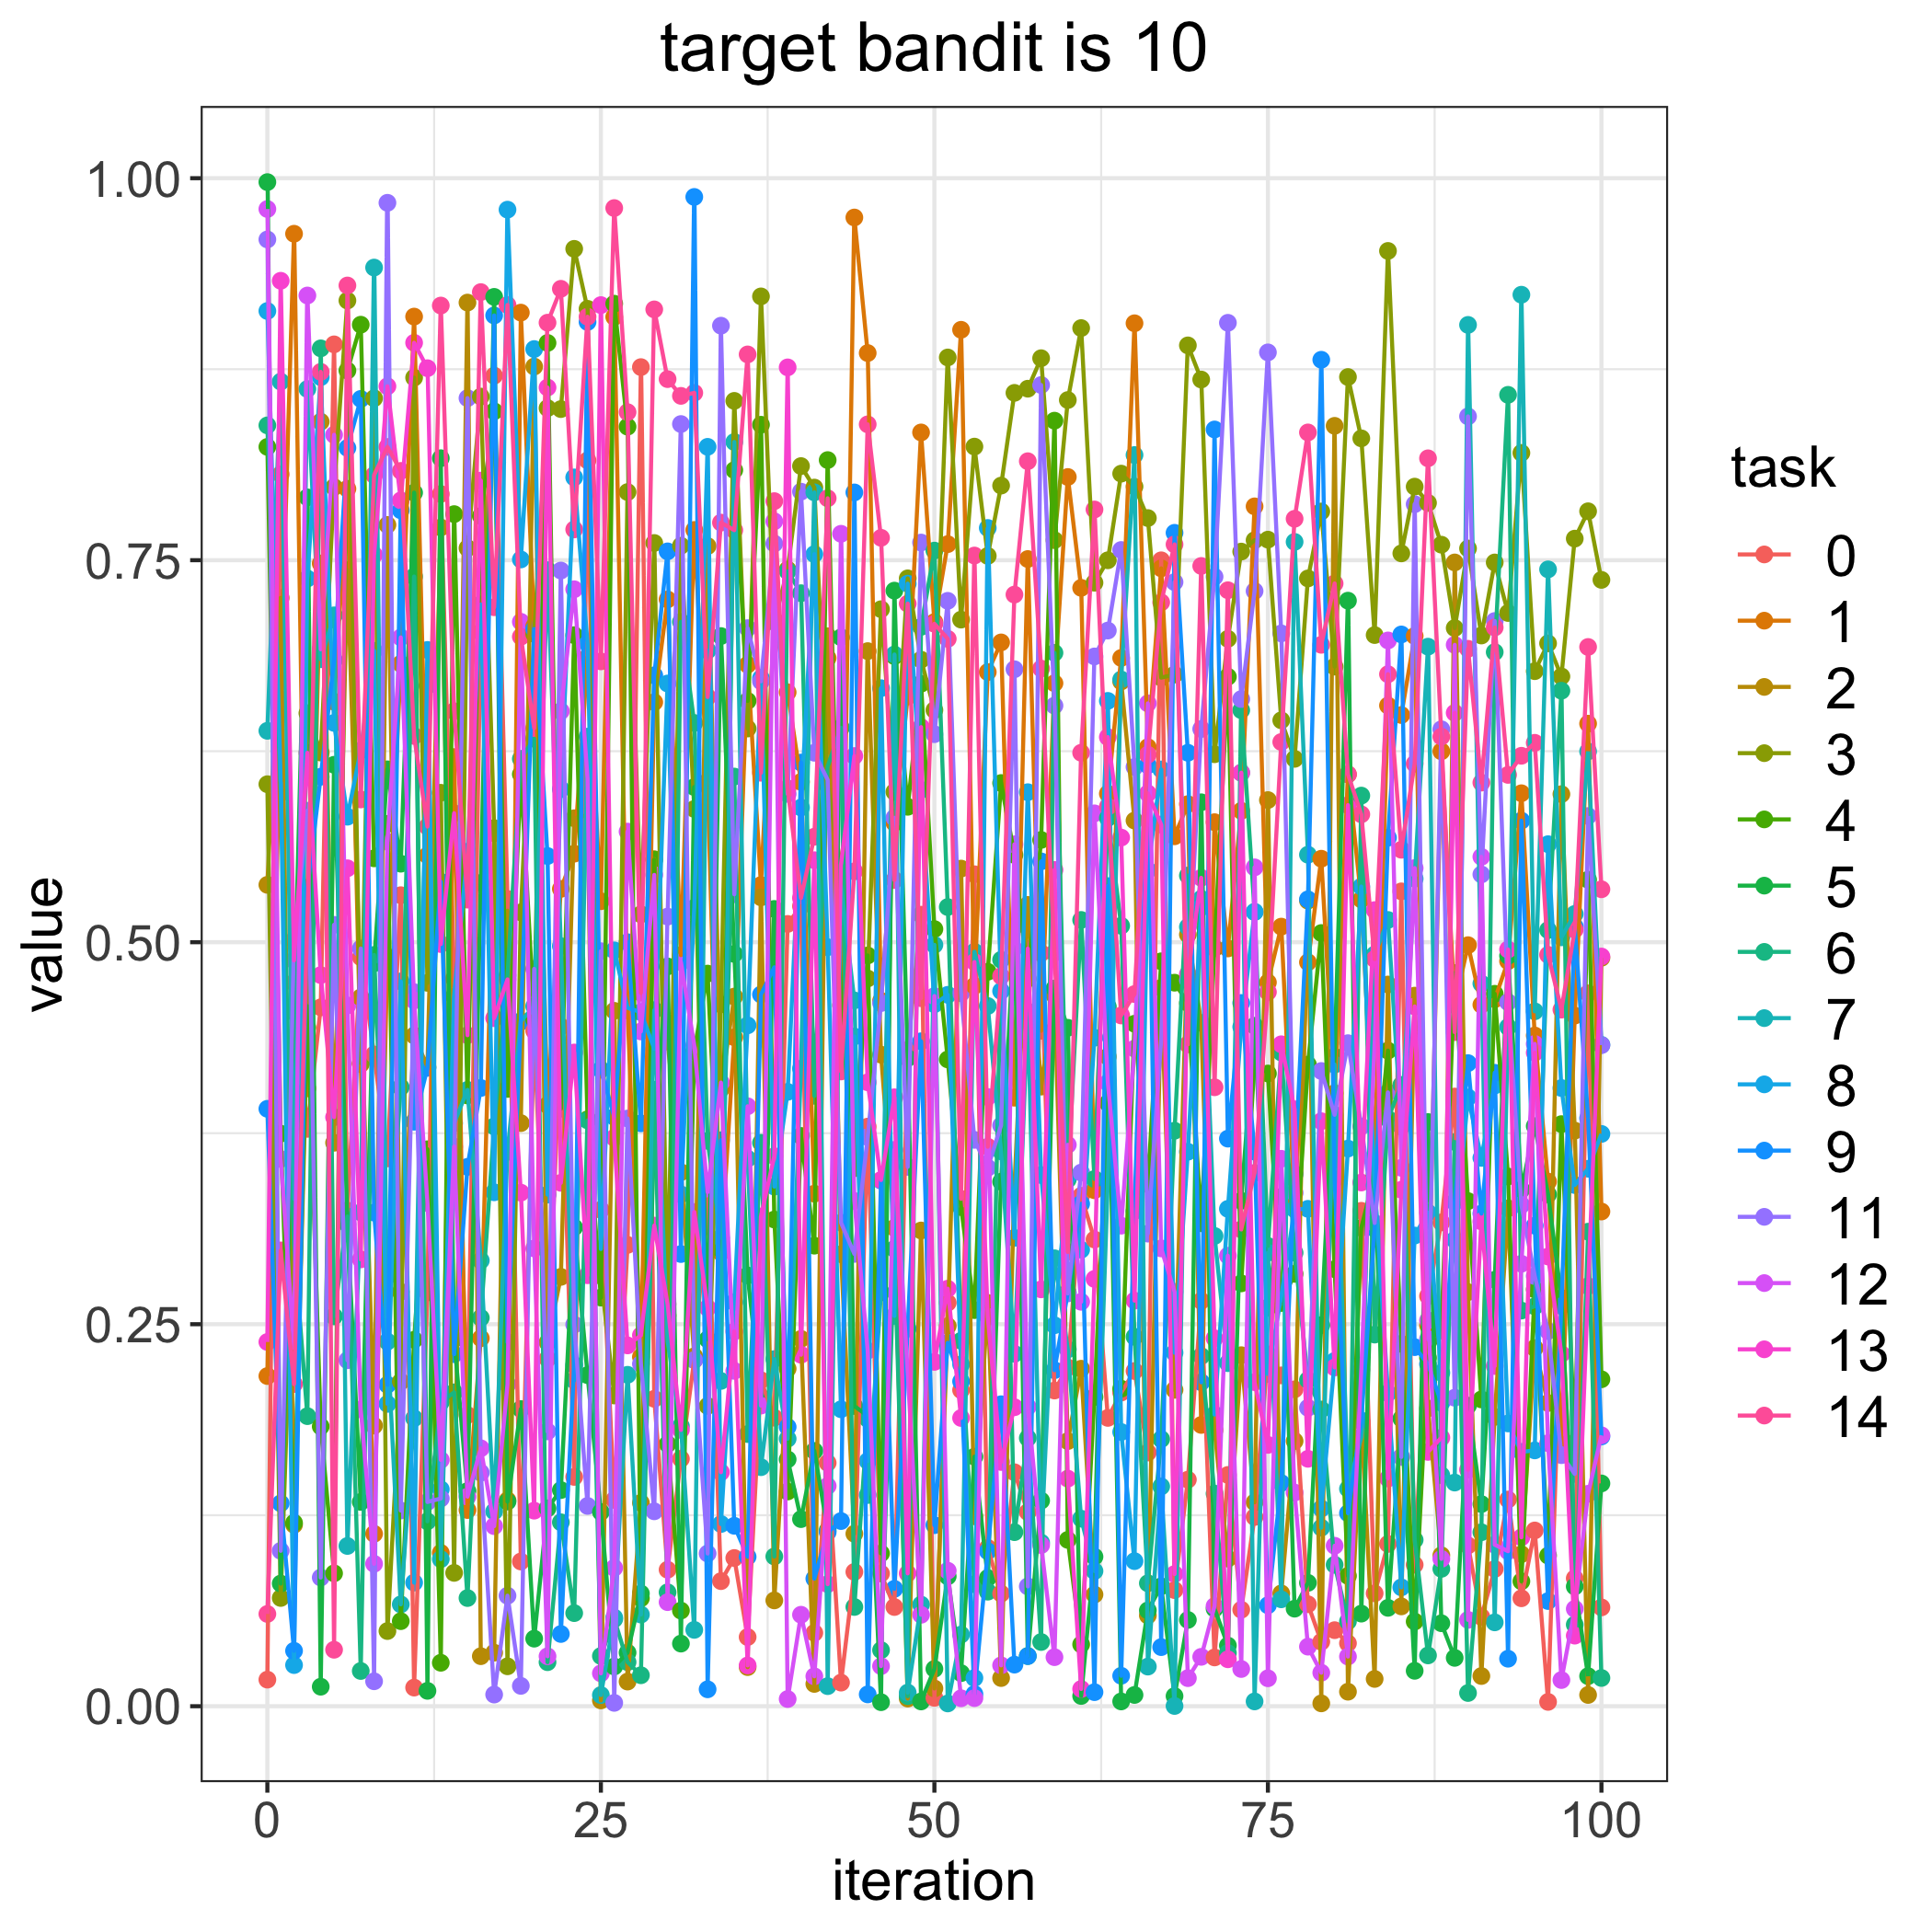

Source data for this figure (header and first rows):
, 0.0, 1.0, 2.0, 3.0, 4.0, 5.0, 6.0, 7.0, 8.0, 9.0, 11.0, 12.0, 13.0, 14.0
0, 0.0174, 0.2161, 0.5375, 0.6034, 0.8242, 0.9974, 0.8382, 0.6383, 0.9131, 0.391, 0.9599, 0.9798, 0.2384, 0.06038
1, 0.8062, 0.6713, 0.7253, 0.07084, 0.3747, 0.08028, 0.5977, 0.8669, 0.6048, 0.1328, 0.1017, 0.3581, 0.9329, 0.2983
2, 0.4736, 0.9636, 0.1188, 0.3277, 0.1201, 0.4543, 0.3013, 0.3321, 0.02693, 0.03626, 0.5014, 0.2343, 0.4881, 0.2108
3, 0.3778, 0.4043, 0.4442, 0.6499, 0.4581, 0.7911, 0.1898, 0.862, 0.738, 0.5356, 0.586, 0.9232, 0.6239, 0.5141
4, 0.4574, 0.7479, 0.8406, 0.6241, 0.1831, 0.01277, 0.8886, 0.6852, 0.8698, 0.6083, 0.08423, 0.6917, 0.4785, 0.8733
5, 0.8913, 0.6574, 0.3688, 0.7978, 0.08698, 0.6161, 0.2552, 0.7139, 0.6435, 0.6846, 0.5114, 0.8321, 0.3855, 0.03696
6, 0.3244, 0.7967, 0.7434, 0.9199, 0.8741, 0.3156, 0.3205, 0.1049, 0.5821, 0.8235, 0.2264, 0.4586, 0.5484, 0.9298
7, 0.4902, 0.4202, 0.4639, 0.421, 0.9041, 0.1337, 0.02306, 0.3232, 0.6255, 0.8556, 0.4959, 0.1943, 0.2924, 0.5934
8, 0.4265, 0.1128, 0.1836, 0.856, 0.5549, 0.4862, 0.4916, 0.9415, 0.6907, 0.3231, 0.01633, 0.09321, 0.7535, 0.8057
9, 0.3585, 0.4904, 0.7731, 0.0492, 0.5774, 0.6131, 0.2816, 0.2386, 0.1978, 0.2104, 0.9839, 0.5657, 0.8638, 0.8241
10, 0.5308, 0.6822, 0.2712, 0.2125, 0.05567, 0.5514, 0.4051, 0.06665, 0.4743, 0.7827, 0.1281, 0.6995, 0.7891, 0.8084
11, 0.0122, 0.9094, 0.439, 0.8695, 0.2398, 0.7942, 0.7393, 0.1885, 0.08091, 0.3825, 0.4673, 0.4619, 0.8923, 0.635
12, 0.2708, 0.5568, 0.4183, 0.4734, 0.3645, 0.01007, 0.121, 0.6679, 0.6913, 0.4178, 0.1337, 0.3293, 0.8756, 0.5757
13, 0.7933, 0.1004, 0.7714, 0.5978, 0.02844, 0.8167, 0.1989, 0.09626, 0.142, 0.5396, 0.1359, 0.1612, 0.4988, 0.9167
14, 0.4761, 0.6212, 0.3458, 0.08727, 0.7802, 0.2402, 0.2054, 0.3816, 0.4647, 0.2304, 0.3566, 0.3662, 0.5844, 0.6512
15, 0.1905, 0.1284, 0.9186, 0.7579, 0.3997, 0.1408, 0.07079, 0.4034, 0.5592, 0.353, 0.8561, 0.1371, 0.4391, 0.5279
16, 0.703, 0.2408, 0.03274, 0.8571, 0.7789, 0.5388, 0.2542, 0.2917, 0.7211, 0.4046, 0.1528, 0.1688, 0.8021, 0.9255
17, 0.8708, 0.5713, 0.03504, 0.5747, 0.8475, 0.9223, 0.3795, 0.1275, 0.3363, 0.9102, 0.007639, 0.1179, 0.4503, 0.7192
18, 0.5283, 0.1347, 0.5206, 0.02613, 0.404, 0.1339, 0.4782, 0.3628, 0.9794, 0.2383, 0.07233, 0.2107, 0.4756, 0.917
19, 0.09471, 0.912, 0.3816, 0.5195, 0.6099, 0.1945, 0.62, 0.4484, 0.7505, 0.4479, 0.01332, 0.7097, 0.3361, 0.6999
20, 0.442, 0.7067, 0.8767, 0.7018, 0.4495, 0.04422, 0.6332, 0.4581, 0.8882, 0.705, 0.4825, 0.2996, 0.128, 0.6401
21, 0.2274, 0.3934, 0.238, 0.8495, 0.8922, 0.1295, 0.02882, 0.7435, 0.3348, 0.5564, 0.1798, 0.03269, 0.863, 0.9054
22, 0.4448, 0.5349, 0.281, 0.8489, 0.391, 0.1414, 0.1204, 0.4974, 0.6001, 0.04727, 0.7432, 0.6512, 0.3425, 0.9276
23, 0.1501, 0.5579, 0.5811, 0.9538, 0.701, 0.3134, 0.06093, 0.2133, 0.8042, 0.2233, 0.2498, 0.731, 0.4278, 0.7701
24, 0.8153, 0.6866, 0.5832, 0.9145, 0.3841, 0.2167, 0.3834, 0.6345, 0.6955, 0.9059, 0.1311, 0.607, 0.2821, 0.9093
25, 0.3249, 0.5268, 0.003801, 0.2817, 0.2674, 0.1271, 0.03287, 0.00731, 0.2992, 0.4166, 0.4941, 0.02152, 0.9169, 0.6838
26, 0.135, 0.9092, 0.4551, 0.2034, 0.9179, 0.026, 0.05704, 0.05802, 0.4946, 0.3856, 0.002203, 0.09054, 0.372, 0.9805
27, 0.3019, 0.4554, 0.01613, 0.7946, 0.8374, 0.03505, 0.02885, 0.2169, 0.4571, 0.5, 0.3846, 0.5724, 0.2361, 0.8469
28, 0.8764, 0.2286, 0.1331, 0.5183, 0.07063, 0.07377, 0.02027, 0.05999, 0.4542, 0.3815, 0.224, 0.4416, 0.2427, 0.4669
29, 0.2012, 0.6571, 0.5543, 0.7613, 0.5541, 0.3765, 0.4035, 0.4556, 0.4302, 0.6746, 0.1276, 0.544, 0.3145, 0.9141
30, 0.08934, 0.7243, 0.435, 0.2557, 0.1716, 0.4842, 0.07457, 0.2387, 0.6693, 0.7558, 0.5168, 0.06812, 0.2632, 0.8685
31, 0.1619, 0.4916, 0.3495, 0.7595, 0.06258, 0.04098, 0.7097, 0.1834, 0.335, 0.2959, 0.8391, 0.4869, 0.1808, 0.8575
32, 0.2266, 0.7698, 0.229, 0.5872, 0.4287, 0.6015, 0.6435, 0.04997, 0.5224, 0.9877, 0.2266, 0.4325, 0.3234, 0.8595
33, 0.3318, 0.6052, 0.7593, 0.1965, 0.4795, 0.2401, 0.37, 0.6909, 0.8242, 0.01107, 0.09995, 0.3365, 0.2607, 0.6605
34, 0.08186, 0.297, 0.404, 0.4593, 0.2991, 0.7004, 0.3066, 0.2129, 0.1192, 0.3704, 0.9035, 0.4081, 0.1532, 0.7746
35, 0.097, 0.4378, 0.4644, 0.8543, 0.8089, 0.4923, 0.6084, 0.8274, 0.2644, 0.1181, 0.5314, 0.2195, 0.2452, 0.7697
36, 0.04527, 0.6816, 0.02561, 0.6398, 0.6579, 0.2819, 0.1781, 0.3583, 0.4456, 0.0978, 0.7055, 0.3926, 0.02669, 0.8847
37, 0.2134, 0.5374, 0.5294, 0.9226, 0.8387, 0.2021, 0.3687, 0.1564, 0.6728, 0.4658, 0.6707, 0.1967, 0.3206, 0.6109
38, 0.1888, 0.7109, 0.06925, 0.7095, 0.3185, 0.5218, 0.09801, 0.2272, 0.3401, 0.4836, 0.7609, 0.7755, 0.36, 0.7887
39, 0.512, 0.6635, 0.2209, 0.7439, 0.1405, 0.1616, 0.7428, 0.1751, 0.4021, 0.1828, 0.5971, 0.004699, 0.8762, 0.6007
40, 0.5236, 0.6049, 0.2404, 0.8116, 0.3732, 0.1224, 0.7284, 0.4173, 0.5881, 0.6176, 0.7949, 0.05986, 0.23, 0.5289
41, 0.04801, 0.3354, 0.0146, 0.7975, 0.3014, 0.1671, 0.3995, 0.7944, 0.754, 0.08351, 0.624, 0.01959, 0.5537, 0.569
42, 0.1593, 0.686, 0.7002, 0.6027, 0.8155, 0.1151, 0.6151, 0.01315, 0.4967, 0.1139, 0.6062, 0.1442, 0.0799, 0.7905
43, 0.01545, 0.4298, 0.2958, 0.5494, 0.4587, 0.6995, 0.6404, 0.5366, 0.1943, 0.1212, 0.3165, 0.7673, 0.5509, 0.4154
44, 0.0879, 0.9743, 0.1129, 0.3814, 0.3521, 0.1965, 0.06496, 0.4619, 0.4383, 0.7944, 0.296, 0.3307, 0.6218, 0.5464
45, 0.3793, 0.8856, 0.6905, 0.4763, 0.4913, 0.19, 0.188, 0.1382, 0.1604, 0.007746, 0.3725, 0.2327, 0.4083, 0.8389
46, 0.08685, 0.4616, 0.4264, 0.7179, 0.1, 0.002636, 0.03671, 0.2708, 0.6662, 0.344, 0.4602, 0.02623, 0.3444, 0.7647
47, 0.06493, 0.5781, 0.3131, 0.5984, 0.6872, 0.7301, 0.2993, 0.6883, 0.2554, 0.07681, 0.5814, 0.3641, 0.3985, 0.5407
48, 0.4296, 0.6608, 0.005021, 0.7381, 0.5886, 0.4242, 0.006575, 0.008909, 0.7346, 0.247, 0.353, 0.2182, 0.08694, 0.7215
49, 0.518, 0.8336, 0.3113, 0.6849, 0.6692, 0.003127, 0.7064, 0.0665, 0.5997, 0.4352, 0.7616, 0.05984, 0.6408, 0.4634
50, 0.005484, 0.7095, 0.01163, 0.6519, 0.5086, 0.02442, 0.7563, 0.4983, 0.4594, 0.1185, 0.6361, 0.4647, 0.2253, 0.7084
51, 0.2641, 0.7605, 0.2488, 0.8827, 0.4233, 0.08497, 0.523, 0.001819, 0.4656, 0.2378, 0.7234, 0.08868, 0.2733, 0.6985
52, 0.2069, 0.9008, 0.5482, 0.7111, 0.3266, 0.02165, 0.2392, 0.04688, 0.2237, 0.2126, 0.4666, 0.005212, 0.1886, 0.3321
53, 0.5445, 0.4714, 0.1243, 0.8243, 0.2592, 0.1633, 0.0798, 0.4938, 0.01848, 0.007959, 0.3706, 0.005315, 0.487, 0.7531
54, 0.1036, 0.6768, 0.2639, 0.7528, 0.4807, 0.08393, 0.07496, 0.4583, 0.7711, 0.1014, 0.3524, 0.3987, 0.2549, 0.3662
55, 0.07369, 0.6962, 0.01844, 0.7988, 0.6042, 0.3433, 0.4885, 0.3631, 0.468, 0.1976, 0.3801, 0.02675, 0.1598, 0.4778
56, 0.1531, 0.3982, 0.3408, 0.8595, 0.5571, 0.5103, 0.1139, 0.2306, 0.3065, 0.02722, 0.6786, 0.5641, 0.1957, 0.7275
57, 0.1271, 0.7508, 0.5244, 0.8622, 0.4761, 0.03286, 0.1755, 0.4546, 0.5982, 0.03281, 0.07842, 0.1959, 0.4958, 0.8148
58, 0.4929, 0.4421, 0.4055, 0.8822, 0.5669, 0.1345, 0.04203, 0.1071, 0.3476, 0.5529, 0.8647, 0.1054, 0.2728, 0.6791
59, 0.2066, 0.6695, 0.4653, 0.7631, 0.8413, 0.4697, 0.6894, 0.2932, 0.2493, 0.2199, 0.6548, 0.03211, 0.5473, 0.4931
... 41 more rows
